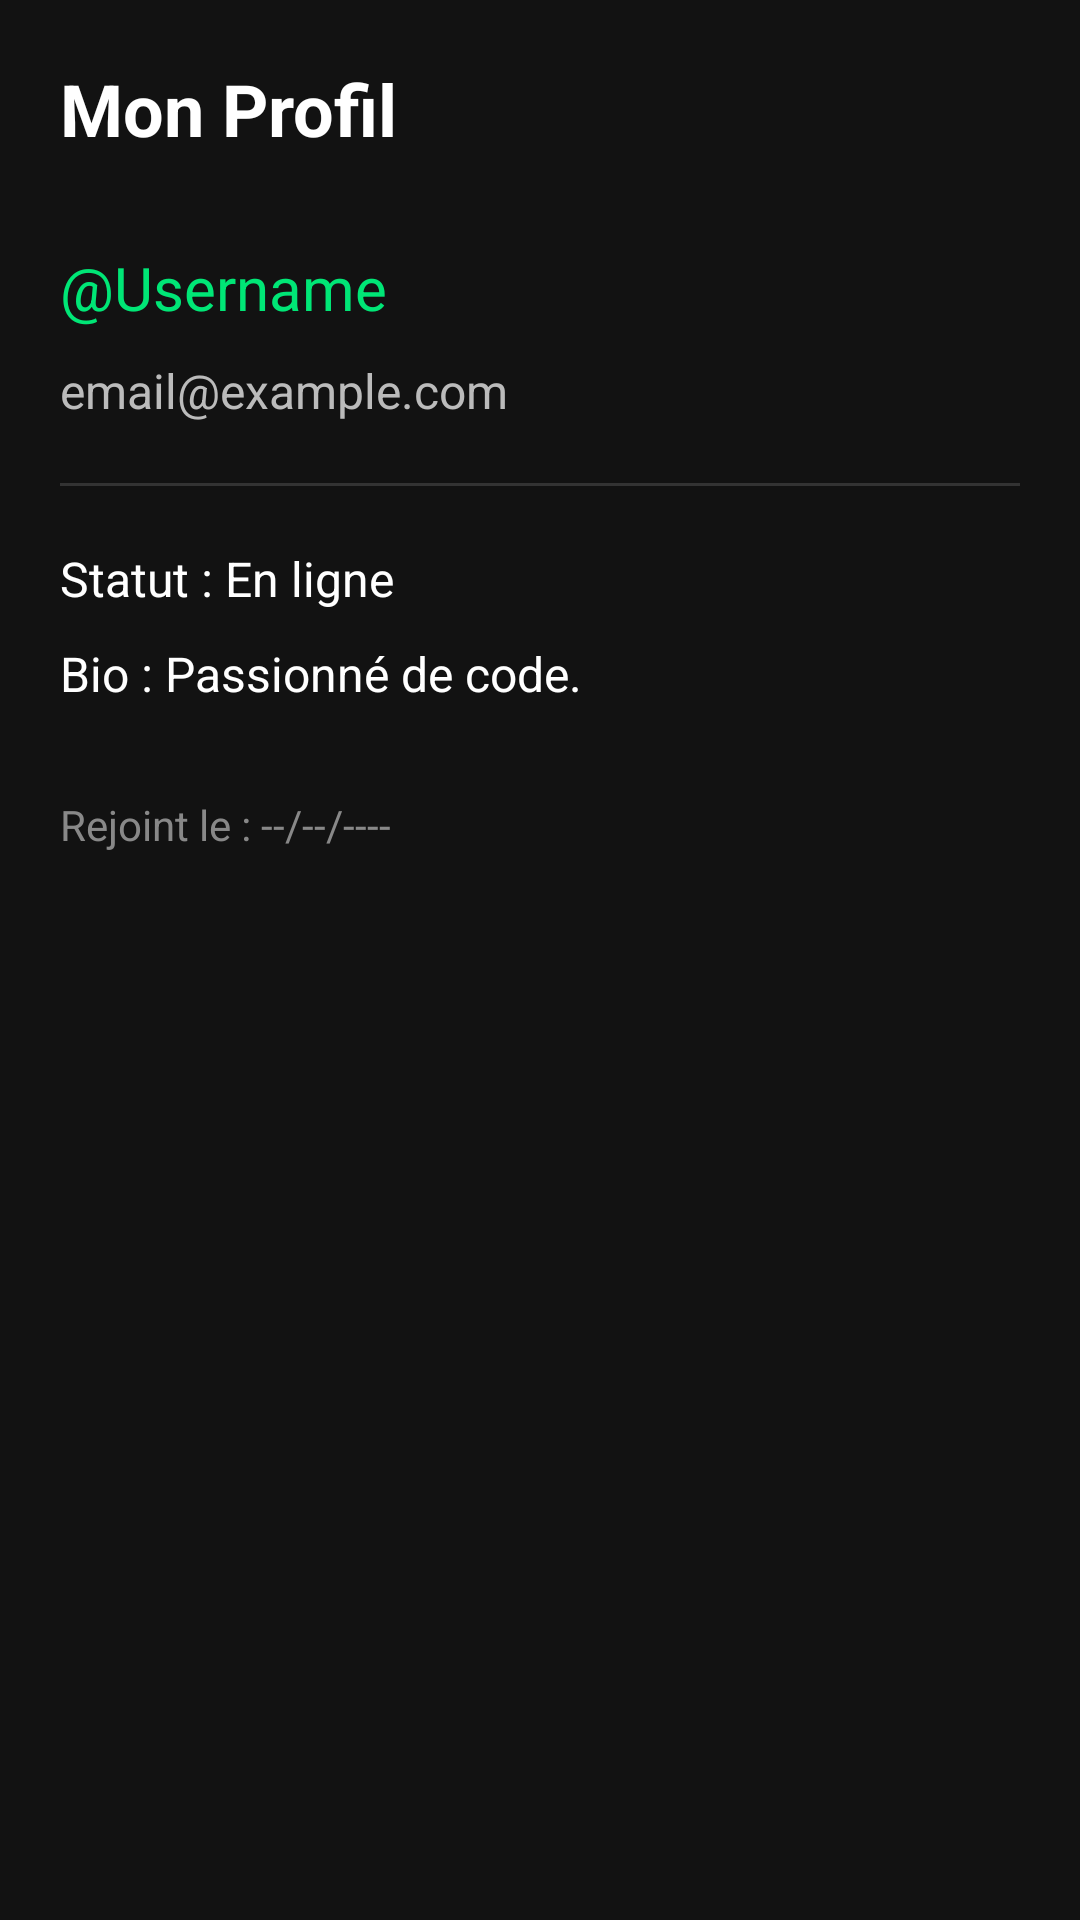

The Android layout XML behind this screen, and the referenced resources:
<!-- AndroidManifest.xml: application theme Theme.AppCompat.NoActionBar -->
<!-- res/layout/activity_settings.xml -->
<?xml version="1.0" encoding="utf-8"?>
<LinearLayout xmlns:android="http://schemas.android.com/apk/res/android"
    android:layout_width="match_parent"
    android:layout_height="match_parent"
    android:orientation="vertical"
    android:padding="20dp"
    android:background="#121212">

    <TextView
        android:layout_width="wrap_content"
        android:layout_height="wrap_content"
        android:text="Mon Profil"
        android:textColor="#FFFFFF"
        android:textSize="24sp"
        android:textStyle="bold"
        android:layout_marginBottom="30dp"/>

    <TextView
        android:id="@+id/tv_settings_username"
        android:layout_width="match_parent"
        android:layout_height="wrap_content"
        android:text="@Username"
        android:textColor="#00E676"
        android:textSize="20sp"
        android:layout_marginBottom="10dp"/>

    <TextView
        android:id="@+id/tv_settings_email"
        android:layout_width="match_parent"
        android:layout_height="wrap_content"
        android:text="email@example.com"
        android:textColor="#BBBBBB"
        android:textSize="16sp"
        android:layout_marginBottom="20dp"/>

    <View
        android:layout_width="match_parent"
        android:layout_height="1dp"
        android:background="#333333"
        android:layout_marginBottom="20dp"/>

    <TextView
        android:id="@+id/tv_settings_status"
        android:layout_width="match_parent"
        android:layout_height="wrap_content"
        android:text="Statut : En ligne"
        android:textColor="#FFFFFF"
        android:textSize="16sp"
        android:layout_marginBottom="10dp"/>

    <TextView
        android:id="@+id/tv_settings_bio"
        android:layout_width="match_parent"
        android:layout_height="wrap_content"
        android:text="Bio : Passionné de code."
        android:textColor="#FFFFFF"
        android:textSize="16sp"
        android:layout_marginBottom="30dp"/>

    <TextView
        android:id="@+id/tv_settings_joined"
        android:layout_width="match_parent"
        android:layout_height="wrap_content"
        android:text="Rejoint le : --/--/----"
        android:textColor="#888888"
        android:textSize="14sp" />
</LinearLayout>
<!-- resources referenced by this layout -->
<resources>

</resources>
